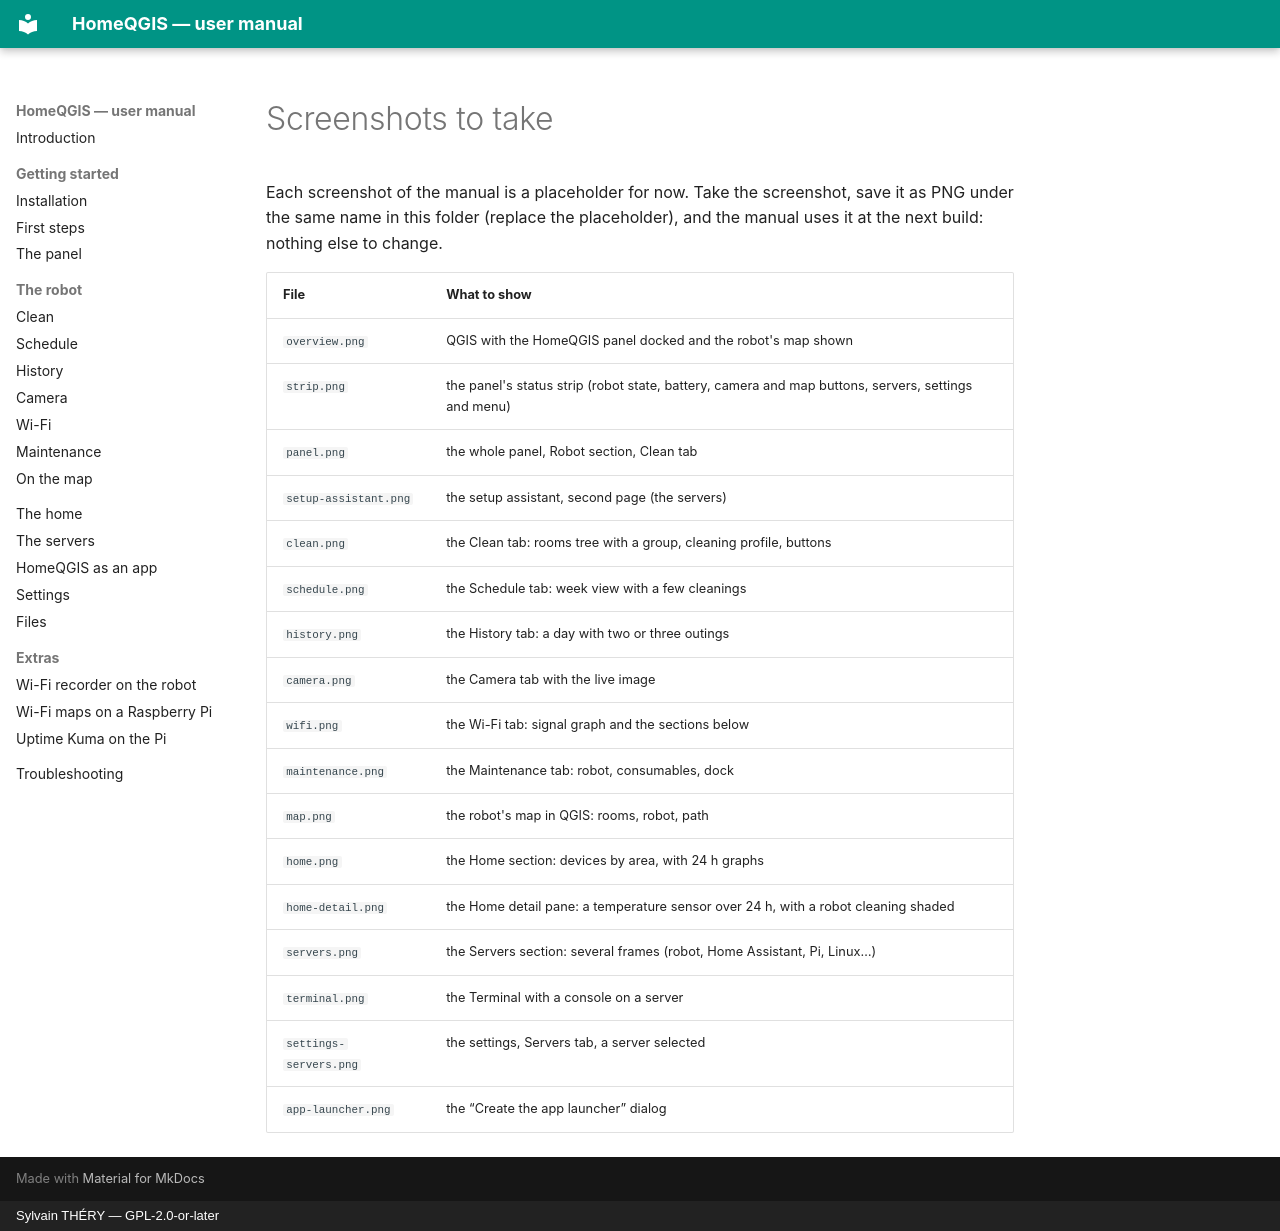

repository: sylsta/homeqgis · page: images/SCREENSHOTS.html · generator: mkdocs · copyright: Sylvain THÉRY — GPL-2.0-or-later

# Screenshots to take

Each screenshot of the manual is a placeholder for now. Take the screenshot,
save it as PNG under the same name in this folder (replace the placeholder),
and the manual uses it at the next build: nothing else to change.

| File | What to show |
|---|---|
| `overview.png` | QGIS with the HomeQGIS panel docked and the robot's map shown |
| `strip.png` | the panel's status strip (robot state, battery, camera and map buttons, servers, settings and menu) |
| `panel.png` | the whole panel, Robot section, Clean tab |
| `setup-assistant.png` | the setup assistant, second page (the servers) |
| `clean.png` | the Clean tab: rooms tree with a group, cleaning profile, buttons |
| `schedule.png` | the Schedule tab: week view with a few cleanings |
| `history.png` | the History tab: a day with two or three outings |
| `camera.png` | the Camera tab with the live image |
| `wifi.png` | the Wi-Fi tab: signal graph and the sections below |
| `maintenance.png` | the Maintenance tab: robot, consumables, dock |
| `map.png` | the robot's map in QGIS: rooms, robot, path |
| `home.png` | the Home section: devices by area, with 24 h graphs |
| `home-detail.png` | the Home detail pane: a temperature sensor over 24 h, with a robot cleaning shaded |
| `servers.png` | the Servers section: several frames (robot, Home Assistant, Pi, Linux…) |
| `terminal.png` | the Terminal with a console on a server |
| `settings-servers.png` | the settings, Servers tab, a server selected |
| `app-launcher.png` | the “Create the app launcher” dialog |
